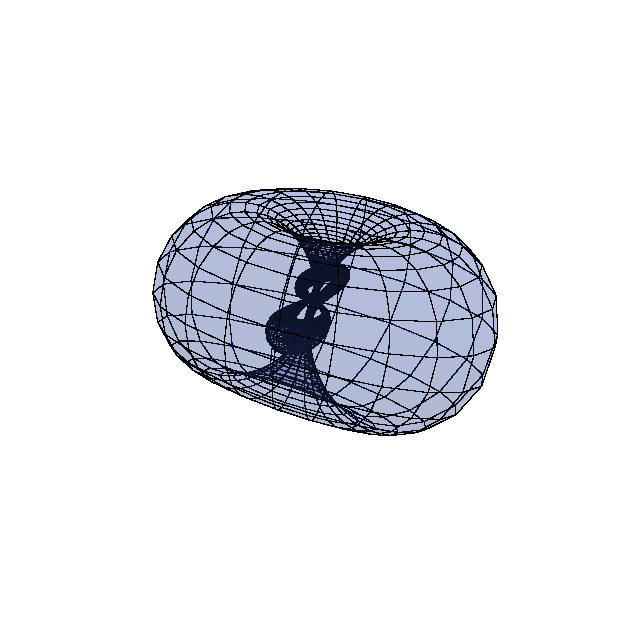

Write Python code to recreate this figure.
# === Figure-eight Knot Tube + Inversion ===
# Author: Juan Carlos Ponce Campuzano - 20 March 2025
# Python translation using NumPy + Matplotlib

import numpy as np
import matplotlib.pyplot as plt

# --- Parameters ---
eps = 0.16   # modulation parameter
h = 1.0      # vertical scaling
lamb = 0.25  # interpolation factor
sigma = 1.0  # global scaling
r_tube = 0.25  # tube radius
center = np.array([1.0, 0.0, 0.0])  # offset center

# --- Parameter ranges ---
n_u, n_v = 400, 20
u = np.linspace(0, 2 * np.pi, n_u)
v = np.linspace(0, 2 * np.pi, n_v)
u, v = np.meshgrid(u, v)

# --- Auxiliary functions ---
A = eps * np.sin(4 * u)
v1 = lamb * np.sin(u) - (1 - lamb) * np.sin(3 * u)
v2 = lamb * np.cos(u) + (1 - lamb) * np.cos(3 * u)
v3 = h * np.sin(2 * u)

# --- Figure-eight knot curve ---
scale = sigma * (1 + A) / (1 - A)
x = scale * v1
y = scale * v2
z = scale * v3

# --- Compute Frenet frame numerically ---
du = u[0,1] - u[0,0]

dx_du = np.gradient(x, du, axis=1)
dy_du = np.gradient(y, du, axis=1)
dz_du = np.gradient(z, du, axis=1)

# Tangent vectors
T = np.stack((dx_du, dy_du, dz_du), axis=-1)
T_norm = np.linalg.norm(T, axis=-1, keepdims=True)
T /= (T_norm + 1e-8)

# Derivative of T
dT_du = np.gradient(T, du, axis=1)
N_norm = np.linalg.norm(dT_du, axis=-1, keepdims=True)
N = dT_du / (N_norm + 1e-8)

# Binormal
B = np.cross(T, N)

# --- Tube surface parametrization with center offset ---
cosv = np.cos(v)[..., None]
sinv = np.sin(v)[..., None]
tube = np.stack((x, y, z), axis=-1) + r_tube * (cosv * N + sinv * B) + center

# --- Inversion in unit sphere ---
tube_norm2 = np.sum(tube**2, axis=-1, keepdims=True)
inv = tube / (tube_norm2 + 1e-8)

# --- Plot ---
fig = plt.figure(figsize=(8, 8))
ax = fig.add_subplot(111, projection='3d')
ax.set_proj_type('ortho')  # 🔹 Orthographic projection


ax.plot_surface(
    inv[...,0], inv[...,1], inv[...,2],
    rstride=1, cstride=1,
    color='royalblue',
    edgecolor='k',  
    linewidth=0.1,
    antialiased=False,
    alpha=0.2
)

#ax.plot_wireframe(
#   inv[...,0], inv[...,1], inv[...,2],
#    rstride=3, cstride=3,  # step size for the grid lines
#    color='black',
#    linewidth=0.2
#)

# Labels
ax.set_xlabel("X", fontsize=12)
ax.set_ylabel("Y", fontsize=12)
ax.set_zlabel("Z", fontsize=12)
#ax.set_title("Inverted Figure-eight Knot Tube", fontsize=14, pad=20)

# Optional point label
#ax.text(center[0], center[1], center[2], "O", color='black', fontsize=10)

ax.set_box_aspect([1, 1, 1])
ax.axis('off')
# Change viewpoint
ax.view_init(elev=-40, azim=40)
#ax.view_init(elev=10, azim=20)
plt.show()
